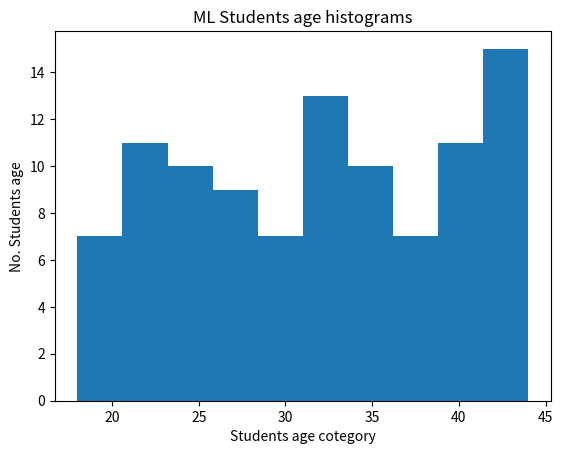

Here is the Python script that generated this plot:
import matplotlib.pyplot as plt
import numpy as np
import random
ml_students_age = np.random.randint(18,45, (100))
py_students_age = np.random.randint(15,40, (100))
print(ml_students_age)
print(py_students_age)
plt.hist(ml_students_age)
plt.title("ML Students age histograms")
plt.xlabel("Students age cotegory")
plt.ylabel("No. Students age")
plt.show()